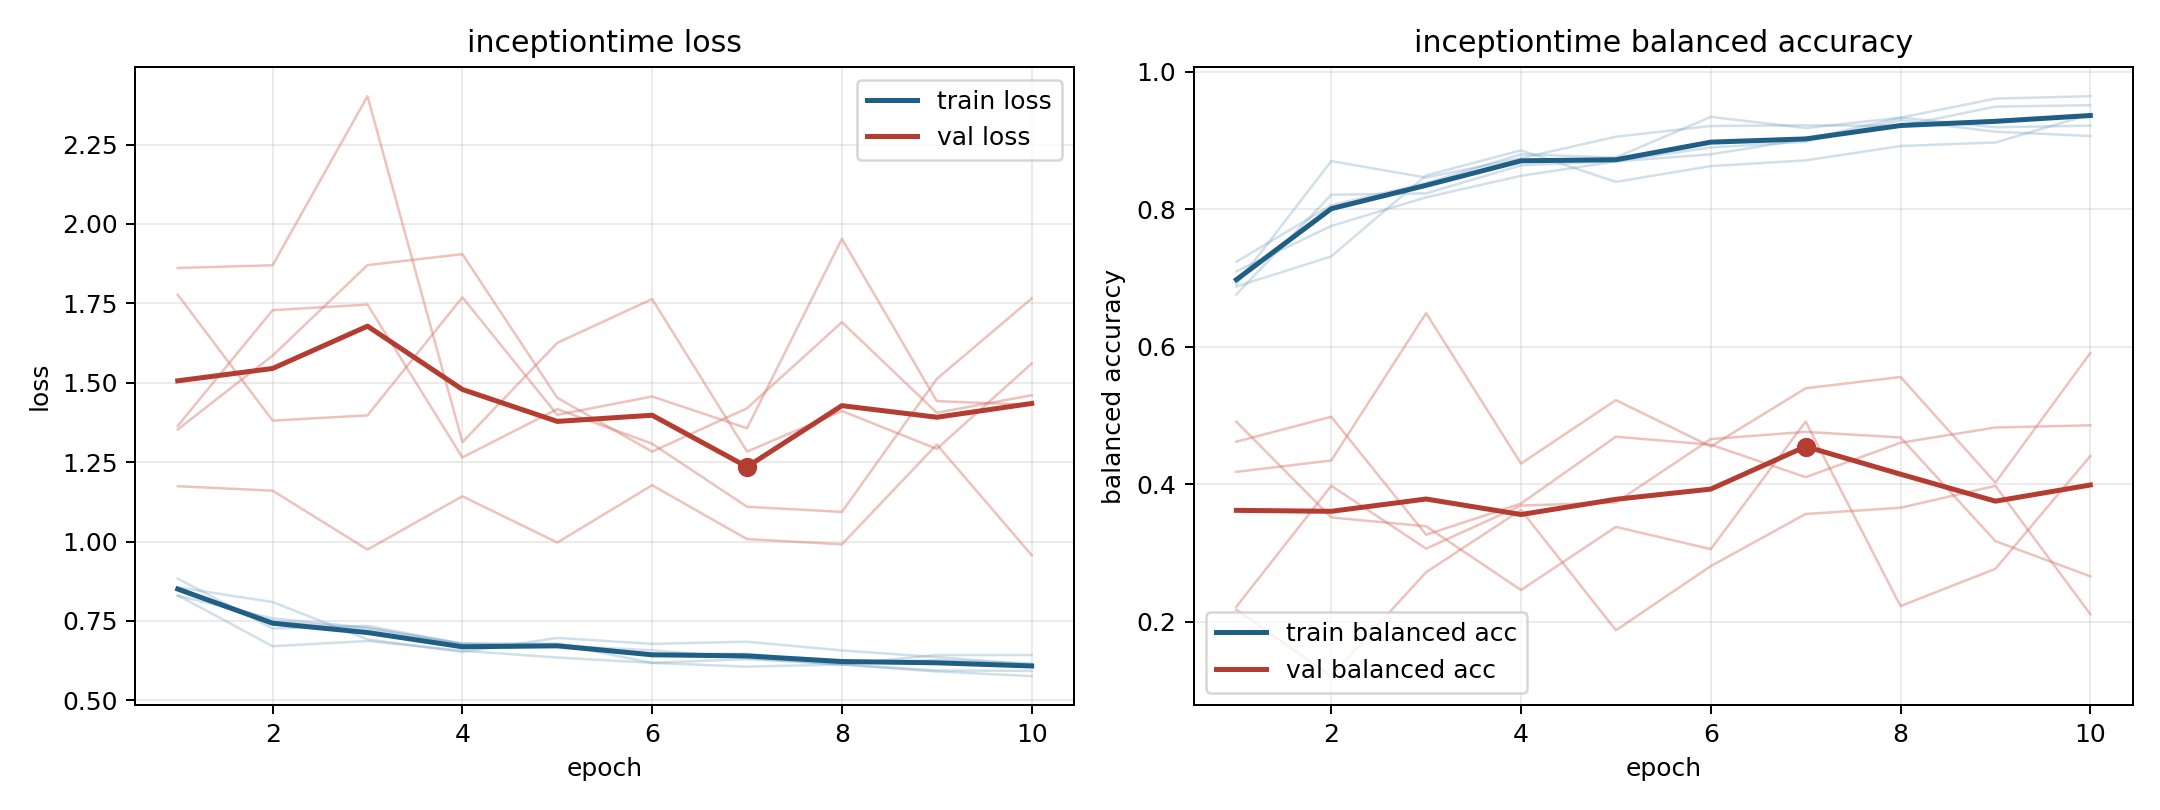

The file beside this chart, header and first rows:
model, fold, epoch, train_loss, train_balanced_accuracy, val_loss, val_balanced_accuracy
inceptiontime, 1, 1, 0.8293, 0.7095, 1.861, 0.2176
inceptiontime, 1, 2, 0.7581, 0.7755, 1.87, 0.1211
inceptiontime, 1, 3, 0.7287, 0.8171, 2.402, 0.2722
inceptiontime, 1, 4, 0.6778, 0.8484, 1.313, 0.3626
inceptiontime, 1, 5, 0.6716, 0.8692, 1.626, 0.1877
inceptiontime, 1, 6, 0.6578, 0.8796, 1.764, 0.281
inceptiontime, 1, 7, 0.6324, 0.9016, 1.283, 0.3568
inceptiontime, 1, 8, 0.6126, 0.9329, 1.411, 0.3658
inceptiontime, 1, 9, 0.5908, 0.9606, 1.292, 0.3977
inceptiontime, 1, 10, 0.5763, 0.9641, 1.56, 0.2111
inceptiontime, 2, 1, 0.8531, 0.7234, 1.777, 0.4909
inceptiontime, 2, 2, 0.7496, 0.8056, 1.381, 0.3518
inceptiontime, 2, 3, 0.7262, 0.838, 1.397, 0.3389
inceptiontime, 2, 4, 0.6785, 0.8796, 1.769, 0.2462
inceptiontime, 2, 5, 0.6771, 0.875, 1.399, 0.338
inceptiontime, 2, 6, 0.618, 0.934, 1.457, 0.3057
inceptiontime, 2, 7, 0.6299, 0.9178, 1.357, 0.4912
inceptiontime, 2, 8, 0.6143, 0.9329, 1.953, 0.2229
inceptiontime, 2, 9, 0.6274, 0.919, 1.442, 0.2771
inceptiontime, 2, 10, 0.6164, 0.9213, 1.43, 0.441
inceptiontime, 3, 1, 0.8308, 0.6906, 1.353, 0.4619
inceptiontime, 3, 2, 0.6704, 0.8698, 1.585, 0.4982
inceptiontime, 3, 3, 0.6869, 0.8458, 1.87, 0.3266
inceptiontime, 3, 4, 0.6563, 0.874, 1.905, 0.3719
inceptiontime, 3, 5, 0.6348, 0.9052, 1.453, 0.4691
inceptiontime, 3, 6, 0.618, 0.9208, 1.283, 0.4576
inceptiontime, 3, 7, 0.606, 0.9219, 1.42, 0.4103
inceptiontime, 3, 8, 0.613, 0.9208, 1.691, 0.4604
inceptiontime, 3, 9, 0.5942, 0.949, 1.406, 0.4825
inceptiontime, 3, 10, 0.5928, 0.951, 1.461, 0.4857
inceptiontime, 4, 1, 0.8831, 0.676, 1.364, 0.222
inceptiontime, 4, 2, 0.7261, 0.8208, 1.728, 0.3978
inceptiontime, 4, 3, 0.7343, 0.8229, 1.746, 0.3064
inceptiontime, 4, 4, 0.6784, 0.8635, 1.265, 0.369
inceptiontime, 4, 5, 0.678, 0.8698, 1.417, 0.3736
inceptiontime, 4, 6, 0.6453, 0.8896, 1.308, 0.4657
inceptiontime, 4, 7, 0.6467, 0.8979, 1.109, 0.4761
inceptiontime, 4, 8, 0.614, 0.9292, 1.093, 0.468
inceptiontime, 4, 9, 0.6425, 0.9125, 1.512, 0.3173
inceptiontime, 4, 10, 0.6426, 0.9062, 1.765, 0.2662
inceptiontime, 5, 1, 0.8557, 0.6875, 1.174, 0.418
inceptiontime, 5, 2, 0.8096, 0.7313, 1.16, 0.4346
inceptiontime, 5, 3, 0.6917, 0.849, 0.9747, 0.6487
inceptiontime, 5, 4, 0.6522, 0.8854, 1.142, 0.4302
inceptiontime, 5, 5, 0.6965, 0.8396, 0.9969, 0.5224
inceptiontime, 5, 6, 0.6778, 0.8625, 1.177, 0.4549
inceptiontime, 5, 7, 0.6847, 0.8708, 1.008, 0.5395
inceptiontime, 5, 8, 0.6571, 0.8917, 0.9912, 0.556
inceptiontime, 5, 9, 0.6362, 0.8969, 1.305, 0.4024
inceptiontime, 5, 10, 0.6128, 0.9375, 0.957, 0.5908
